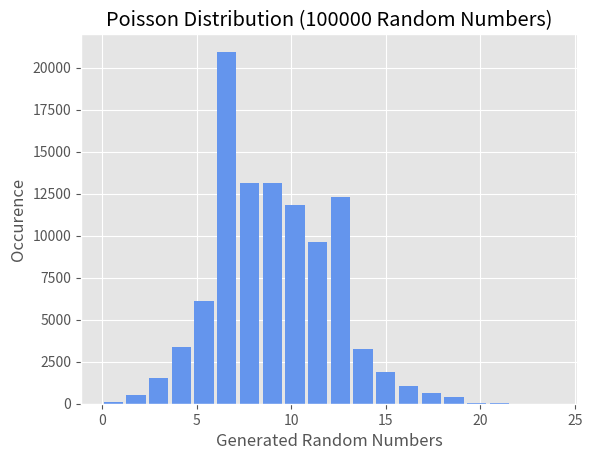

Reproduce this figure in Python.
#
#   PROJECT : Random Number Generation with Various Distributions
# 
#   FILENAME : main.py
# 
#   DESCRIPTION :
#       Generating random numbers from different probability distributions and
#       calculating their various statistics (means, variance, and standard deviation).
# 
#   FUNCTIONS :
#       standard_random_number_generation()
#       exponential_random_number_generation()
#       poisson_random_number_generation()
#       histogram()
#       mean()
#       variance()
#       stdev()
#       display_information()
#       main()
# 
#   NOTES :
#       Can't use terminal to display histograms. Need to use a plotting library.
# 
# [redacted]
#
#   CHANGES :
#       - Previously tried to implement a histogram through terminal outputs, but quickly ran 
#       into formatting issues.
# 
#   VERSION     DATE        WHO             DETAILS
# [redacted]
# [redacted]
#


from numpy import random as r
import numpy as np
import matplotlib.pyplot as plt


# Setting the number of bins for histrogram.
NBINS = 20

# Setting a seed of 9 to generate random numbers.
# (Random numbers won't be random, because of the static seed).
r.seed(9)


def standard_random_number_generation(size):
    # Generating a list of random numbers.
    # Following the standard uniform distribution.
    return r.uniform(size=size)


def exponential_random_number_generation(size):
    scale = 9
    # Generating a list of random numbers.
    # Following the standard uniform distribution.
    return r.exponential(scale=scale, size=size)


def poisson_random_number_generation(size):
    lam = 9
    # Generating a list of random numbers.
    # Following the standard uniform distribution.
    return r.poisson(lam=lam, size=size)


def histogram(data, data_label, nbins=NBINS):
    # Create a histogram with the data provided.
    plt.clf()
    plt.style.use('ggplot')
    plt.hist(data, nbins, rwidth=0.85, color='cornflowerblue')
    plt.title(data_label)
    plt.xlabel('Generated Random Numbers')
    plt.ylabel('Occurence')
    plt.savefig(data_label + '.svg')


def mean(data):
    # Calculate the mean for the list of numbers.
    return np.mean(data)


def variance(data):
    # Calculate the variance for the list of numbers.
    return np.var(data)


def stdev(data):
    # Calculate the standard deviation for the list of numbers.
    return np.std(data)


def display_information(data, data_label):
    print(data_label + '\n\n')

    print('Histogram (See figure)' + '\n')
    histogram(data, data_label, NBINS)
    
    print('Mean' + '\n------------------')
    print(str(mean(data)) + '\n')

    print('Variance' + '\n' + '------------------')
    print(str(variance(data)) + '\n')

    print('Standard Deviation' + '\n' + '------------------')
    print(str(stdev(data)) + '\n\n')


def main():
    # Standard Uniform Distribution
    size = 10
    distribution_type = 'Standard Uniform'
    while size <=100000:
        data_label = distribution_type + ' Distribution (' + str(size) +' Random Numbers)'
        display_information(standard_random_number_generation(size), data_label)
        size *= 10

    # Exponential Distribution
    size = 10
    distribution_type = 'Exponential'
    while size <= 100000:
        data_label = distribution_type + ' Distribution (' + str(size) +' Random Numbers)'
        display_information(exponential_random_number_generation(size), data_label)
        size *= 10

    # Poisson Distribution
    size = 10
    distribution_type = 'Poisson'
    while size <= 100000:
        data_label = distribution_type + ' Distribution (' + str(size) +' Random Numbers)'
        display_information(poisson_random_number_generation(size), data_label)
        size *= 10


# Running our code.
if __name__ == "__main__":
    main()